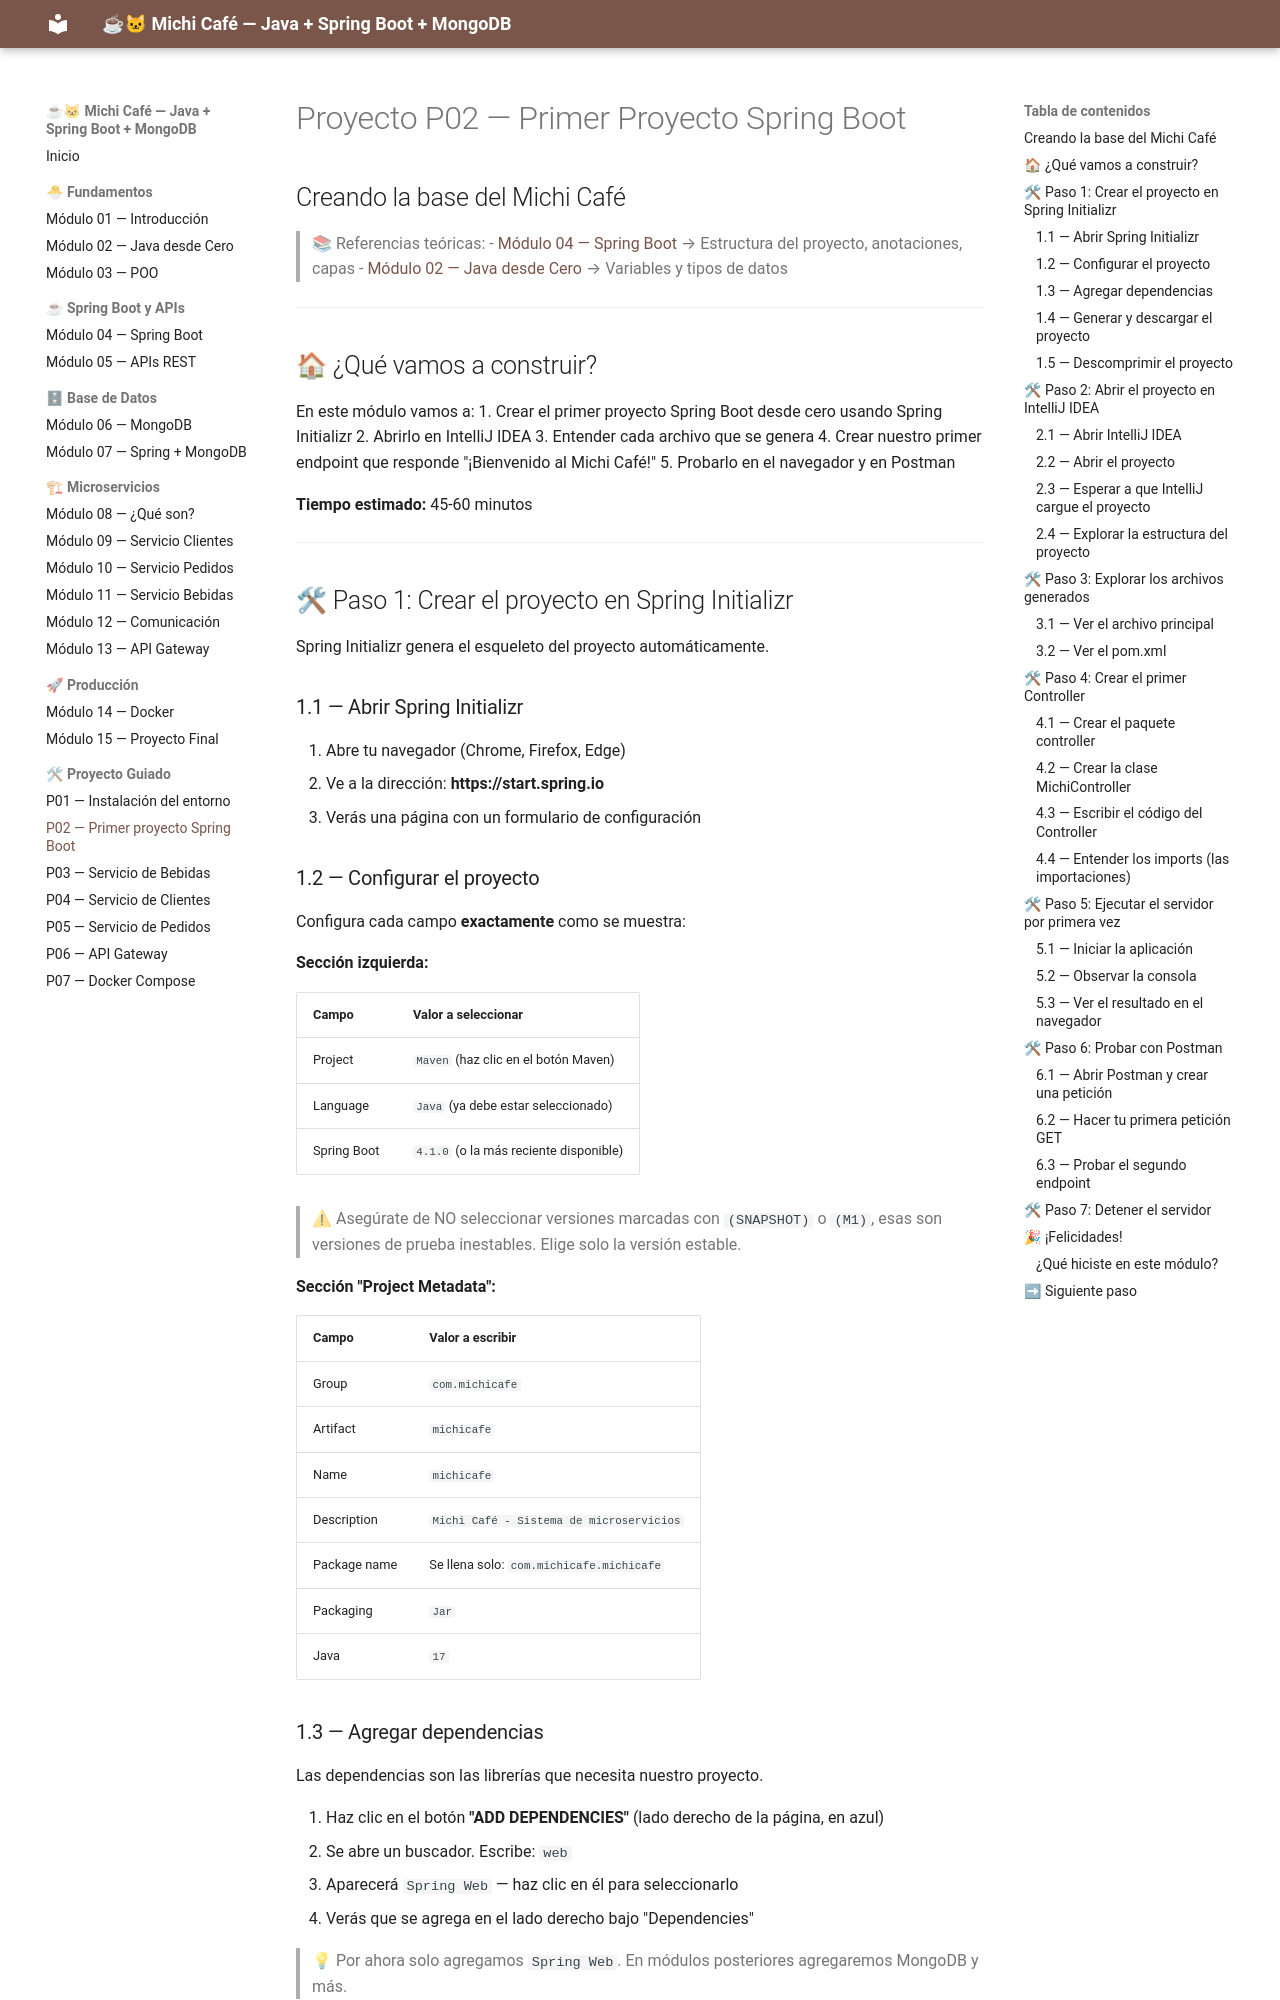

repository: MaricruzDM/michi-cafe-curso · page: proyecto-02-primer-proyecto/index.html · generator: mkdocs

# Proyecto P02 — Primer Proyecto Spring Boot
## Creando la base del Michi Café

> 📚 Referencias teóricas:
> - [Módulo 04 — Spring Boot](modulo-04-spring-boot.md) → Estructura del proyecto, anotaciones, capas
> - [Módulo 02 — Java desde Cero](modulo-02-java-desde-cero.md) → Variables y tipos de datos

---

## 🏠 ¿Qué vamos a construir?

En este módulo vamos a:
1. Crear el primer proyecto Spring Boot desde cero usando Spring Initializr
2. Abrirlo en IntelliJ IDEA
3. Entender cada archivo que se genera
4. Crear nuestro primer endpoint que responde "¡Bienvenido al Michi Café!"
5. Probarlo en el navegador y en Postman

**Tiempo estimado:** 45-60 minutos

---

## 🛠 Paso 1: Crear el proyecto en Spring Initializr

Spring Initializr genera el esqueleto del proyecto automáticamente.

### 1.1 — Abrir Spring Initializr

1. Abre tu navegador (Chrome, Firefox, Edge)
2. Ve a la dirección: **https://start.spring.io**
3. Verás una página con un formulario de configuración

### 1.2 — Configurar el proyecto

Configura cada campo **exactamente** como se muestra:

**Sección izquierda:**

| Campo | Valor a seleccionar |
|-------|-------------------|
| Project | `Maven` (haz clic en el botón Maven) |
| Language | `Java` (ya debe estar seleccionado) |
| Spring Boot | `4.1.0` (o la más reciente disponible) |

> ⚠ Asegúrate de NO seleccionar versiones marcadas con `(SNAPSHOT)` o `(M1)`,
> esas son versiones de prueba inestables. Elige solo la versión estable.

**Sección "Project Metadata":**

| Campo | Valor a escribir |
|-------|-----------------|
| Group | `com.michicafe` |
| Artifact | `michicafe` |
| Name | `michicafe` |
| Description | `Michi Café - Sistema de microservicios` |
| Package name | Se llena solo: `com.michicafe.michicafe` |
| Packaging | `Jar` |
| Java | `17` |

### 1.3 — Agregar dependencias

Las dependencias son las librerías que necesita nuestro proyecto.

1. Haz clic en el botón **"ADD DEPENDENCIES"** (lado derecho de la página, en azul)
2. Se abre un buscador. Escribe: `web`
3. Aparecerá `Spring Web` — haz clic en él para seleccionarlo
4. Verás que se agrega en el lado derecho bajo "Dependencies"

> 💡 Por ahora solo agregamos `Spring Web`. En módulos posteriores agregaremos MongoDB y más.

### 1.4 — Generar y descargar el proyecto

1. Haz clic en el botón verde **"GENERATE"** (abajo al centro)
2. Se descargará automáticamente un archivo ZIP llamado `michicafe.zip`
3. Busca ese archivo en tu carpeta de **Descargas**
